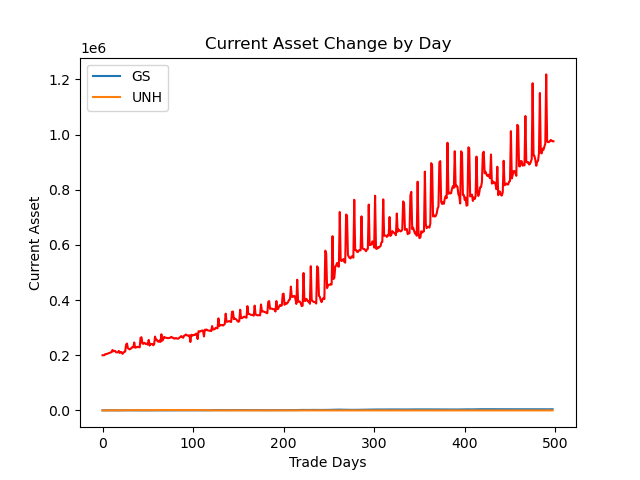

The data file committed next to this chart (first rows):
account_value, date, daily_return
200000, 2018-01-08, 
200169, 2018-01-09, 0.0008426
199985, 2018-01-10, -0.0009169
204087, 2018-01-11, 0.02051
204167, 2018-01-12, 0.0003911
204901, 2018-01-16, 0.003594
206395, 2018-01-17, 0.007293
207840, 2018-01-18, 0.007003
208807, 2018-01-19, 0.004649
210285, 2018-01-22, 0.007079
211009, 2018-01-23, 0.003446
218987, 2018-01-24, 0.03781
214226, 2018-01-25, -0.02174
215868, 2018-01-26, 0.007663
215357, 2018-01-29, -0.002369
210568, 2018-01-30, -0.02224
210467, 2018-01-31, -0.0004793
210627, 2018-02-01, 0.0007611
215611, 2018-02-02, 0.02366
208246, 2018-02-05, -0.03416
211500, 2018-02-06, 0.01562
211419, 2018-02-07, -0.0003806
205044, 2018-02-08, -0.03016
208472, 2018-02-09, 0.01672
212417, 2018-02-12, 0.01892
213312, 2018-02-13, 0.004214
238656, 2018-02-14, 0.1188
242541, 2018-02-15, 0.01628
225435, 2018-02-16, -0.07053
222930, 2018-02-20, -0.01111
221469, 2018-02-21, -0.006555
223384, 2018-02-22, 0.008649
226404, 2018-02-23, 0.01352
229899, 2018-02-26, 0.01544
228608, 2018-02-27, -0.005616
246315, 2018-02-28, 0.07745
227338, 2018-03-01, -0.07704
227981, 2018-03-02, 0.002831
230526, 2018-03-05, 0.01116
229481, 2018-03-06, -0.004533
230216, 2018-03-07, 0.003201
228636, 2018-03-08, -0.00686
263386, 2018-03-09, 0.152
265255, 2018-03-12, 0.007094
242807, 2018-03-13, -0.08463
241169, 2018-03-14, -0.006745
244963, 2018-03-15, 0.01573
243292, 2018-03-16, -0.00682
240281, 2018-03-19, -0.01238
241952, 2018-03-20, 0.006953
238407, 2018-03-21, -0.01465
255741, 2018-03-22, 0.07271
234966, 2018-03-23, -0.08123
241790, 2018-03-26, 0.02904
240073, 2018-03-27, -0.007104
240827, 2018-03-28, 0.003143
236132, 2018-03-29, -0.0195
239642, 2018-04-02, 0.01487
267692, 2018-04-03, 0.117
255517, 2018-04-04, -0.04548
... 439 more rows
